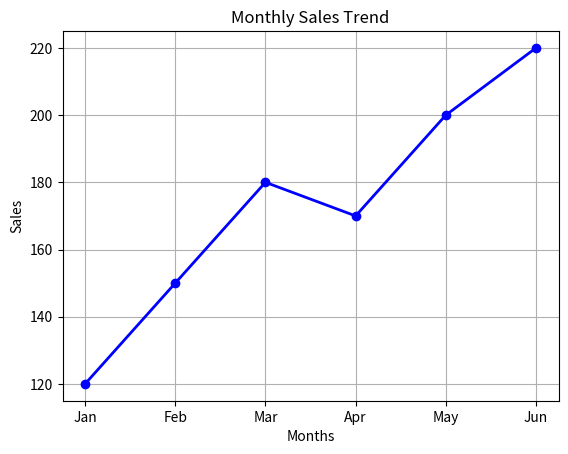

The script that saved this image:
import matplotlib.pyplot as plt

# Monthly sales data
months = ["Jan", "Feb", "Mar", "Apr", "May", "Jun"]
sales = [120, 150, 180, 170, 200, 220]

# Create line plot
plt.plot(months, sales, marker='o', color='blue', linewidth=2)

# Labels and title
plt.title("Monthly Sales Trend")
plt.xlabel("Months")
plt.ylabel("Sales")

# Display grid
plt.grid(True)

# Show plot
plt.show()
